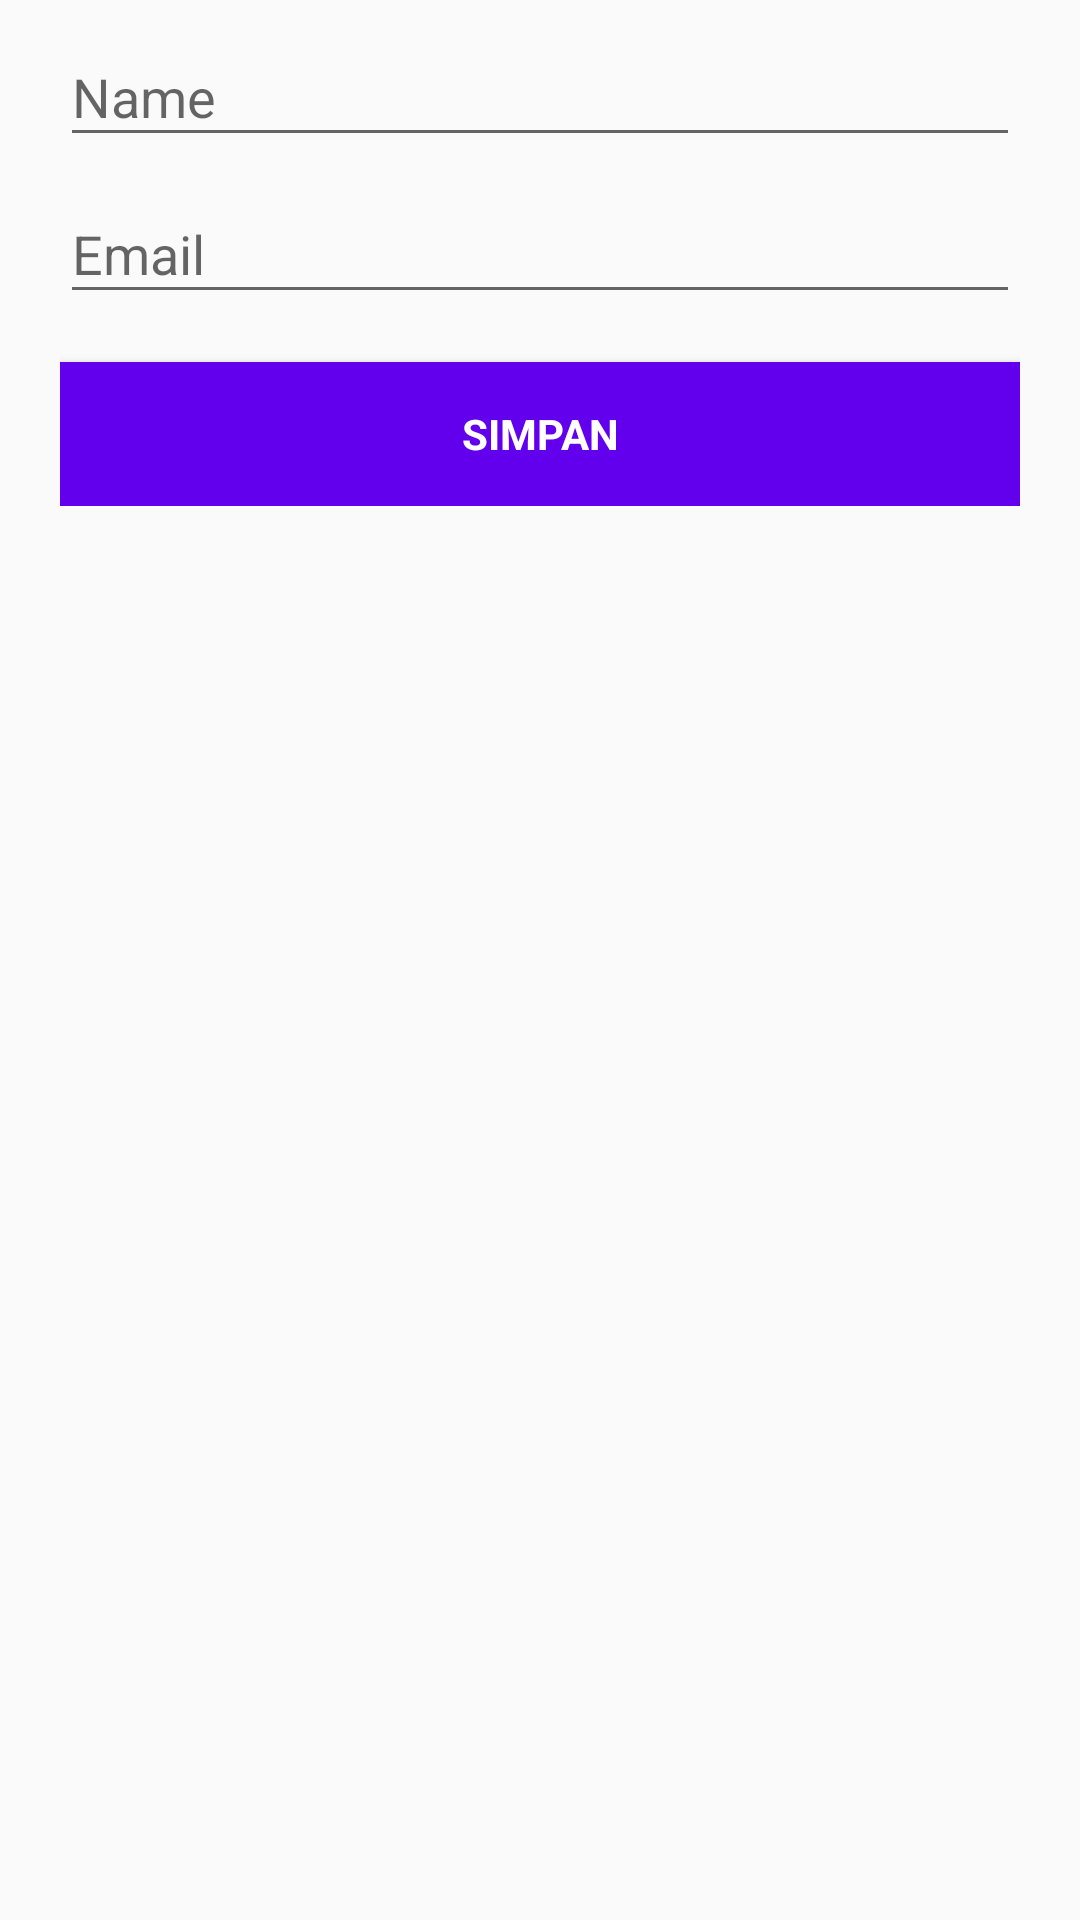

Reconstruct the res/layout file that produces this screen, plus the resources it refers to.
<!-- AndroidManifest.xml: application theme AppTheme.MyTheme -->
<!-- res/layout/fragment_add.xml -->
<?xml version="1.0" encoding="utf-8"?>
<LinearLayout xmlns:android="http://schemas.android.com/apk/res/android"
    android:layout_width="match_parent"
    android:layout_height="match_parent"
    android:paddingLeft="20dp"
    android:paddingRight="20dp"
    android:orientation="vertical">

    <LinearLayout
        android:layout_width="match_parent"
        android:layout_height="wrap_content"
        android:orientation="vertical">

        <android.support.design.widget.TextInputLayout
            android:layout_width="match_parent"
            android:layout_height="wrap_content">

            <EditText
                android:id="@+id/name"
                android:layout_width="match_parent"
                android:layout_height="wrap_content"
                android:hint="@string/name"
                android:inputType="textCapWords"
                android:maxLines="1" />

        </android.support.design.widget.TextInputLayout>

        <android.support.design.widget.TextInputLayout
            android:layout_width="match_parent"
            android:layout_height="wrap_content">

            <EditText
                android:id="@+id/email"
                android:layout_width="match_parent"
                android:layout_height="wrap_content"
                android:hint="@string/email"
                android:inputType="textEmailAddress"
                android:maxLines="1" />

        </android.support.design.widget.TextInputLayout>

        <Button
            android:id="@+id/btn_save"
            style="?android:textAppearanceSmall"
            android:layout_width="match_parent"
            android:layout_height="wrap_content"
            android:layout_marginTop="16dp"
            android:background="@color/colorPrimary"
            android:text="@string/action_save"
            android:textColor="@android:color/white"
            android:textStyle="bold" />

    </LinearLayout>
</LinearLayout>
<!-- resources referenced by this layout -->
<resources>
  <string name="action_save">Simpan</string>
  <string name="email">Email</string>
  <string name="name">Name</string>
  <style name="AppTheme.MyTheme" parent="Theme.AppCompat.Light.NoActionBar">
          
          <item name="colorPrimary">@color/colorPrimary</item>
          
          <item name="colorPrimaryDark">@color/colorPrimaryDark</item>
          
          <item name="colorAccent">@color/colorAccent</item>
      </style>
  <!-- not gathered from this repository: default colours our renderer supplied (Android Studio template values) -->
  <color name="colorPrimary">#FF6200EE</color>
  <color name="colorPrimaryDark">#FF3700B3</color>
  <color name="colorAccent">#FF03DAC5</color>
</resources>
